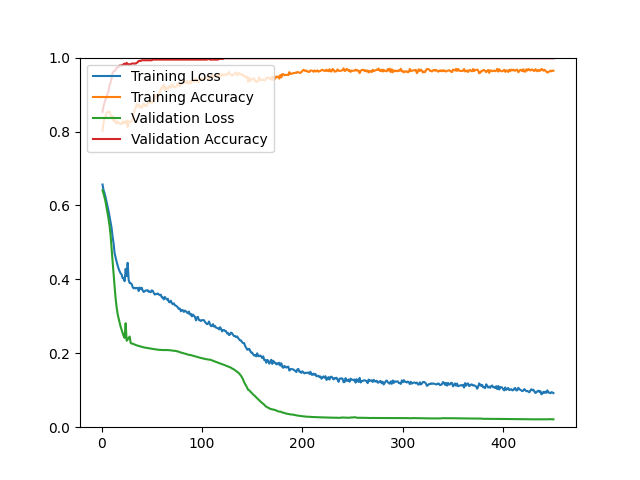

The data file committed next to this chart (first rows):
epoch, loss, acc, val_loss, val_acc
1, 0.6566, 0.8016, 0.6408, 0.8530
2, 0.6411, 0.8243, 0.6320, 0.8692
3, 0.6330, 0.8374, 0.6216, 0.8781
4, 0.6219, 0.8394, 0.6094, 0.8871
5, 0.6094, 0.8506, 0.5950, 0.8907
6, 0.5977, 0.8526, 0.5791, 0.9032
7, 0.5849, 0.8536, 0.5631, 0.9086
8, 0.5700, 0.8532, 0.5450, 0.9265
9, 0.5565, 0.8452, 0.5196, 0.9319
10, 0.5393, 0.8362, 0.4862, 0.9444
11, 0.5154, 0.8416, 0.4492, 0.9588
12, 0.4979, 0.8285, 0.4142, 0.9624
13, 0.4711, 0.8314, 0.3811, 0.9642
14, 0.4587, 0.8237, 0.3487, 0.9659
15, 0.4476, 0.8225, 0.3249, 0.9731
16, 0.4380, 0.8271, 0.3069, 0.9731
17, 0.4287, 0.8219, 0.2943, 0.9749
18, 0.4219, 0.8217, 0.2834, 0.9785
19, 0.4162, 0.8213, 0.2722, 0.9785
20, 0.4130, 0.8199, 0.2634, 0.9785
21, 0.4036, 0.8273, 0.2547, 0.9803
22, 0.4026, 0.8223, 0.2471, 0.9821
23, 0.3949, 0.8267, 0.2416, 0.9839
24, 0.4282, 0.8231, 0.2813, 0.9803
25, 0.4090, 0.8300, 0.2339, 0.9857
26, 0.4448, 0.8121, 0.2373, 0.9821
27, 0.3984, 0.8277, 0.2414, 0.9821
28, 0.3900, 0.8257, 0.2453, 0.9803
29, 0.3897, 0.8251, 0.2281, 0.9821
30, 0.3873, 0.8277, 0.2261, 0.9839
31, 0.3792, 0.8342, 0.2259, 0.9839
32, 0.3756, 0.8492, 0.2247, 0.9839
33, 0.3771, 0.8591, 0.2235, 0.9839
34, 0.3755, 0.8623, 0.2224, 0.9839
35, 0.3769, 0.8741, 0.2214, 0.9857
36, 0.3769, 0.8703, 0.2206, 0.9875
37, 0.3684, 0.8735, 0.2197, 0.9910
38, 0.3777, 0.8649, 0.2189, 0.9910
39, 0.3741, 0.8673, 0.2181, 0.9910
40, 0.3773, 0.8641, 0.2174, 0.9928
41, 0.3698, 0.8721, 0.2167, 0.9928
42, 0.3658, 0.8751, 0.2160, 0.9928
43, 0.3680, 0.8697, 0.2155, 0.9928
44, 0.3702, 0.8713, 0.2148, 0.9928
45, 0.3699, 0.8683, 0.2143, 0.9928
46, 0.3706, 0.8763, 0.2138, 0.9928
47, 0.3664, 0.8791, 0.2133, 0.9928
48, 0.3670, 0.8777, 0.2129, 0.9928
49, 0.3652, 0.8822, 0.2124, 0.9928
50, 0.3702, 0.8781, 0.2120, 0.9928
51, 0.3689, 0.8791, 0.2116, 0.9946
52, 0.3634, 0.8906, 0.2113, 0.9946
53, 0.3590, 0.8972, 0.2109, 0.9946
54, 0.3601, 0.8904, 0.2106, 0.9946
55, 0.3604, 0.9000, 0.2102, 0.9946
56, 0.3618, 0.8960, 0.2098, 0.9946
57, 0.3596, 0.9010, 0.2095, 0.9946
58, 0.3571, 0.9060, 0.2094, 0.9946
59, 0.3586, 0.9167, 0.2092, 0.9946
60, 0.3513, 0.9165, 0.2089, 0.9946
... 390 more rows
